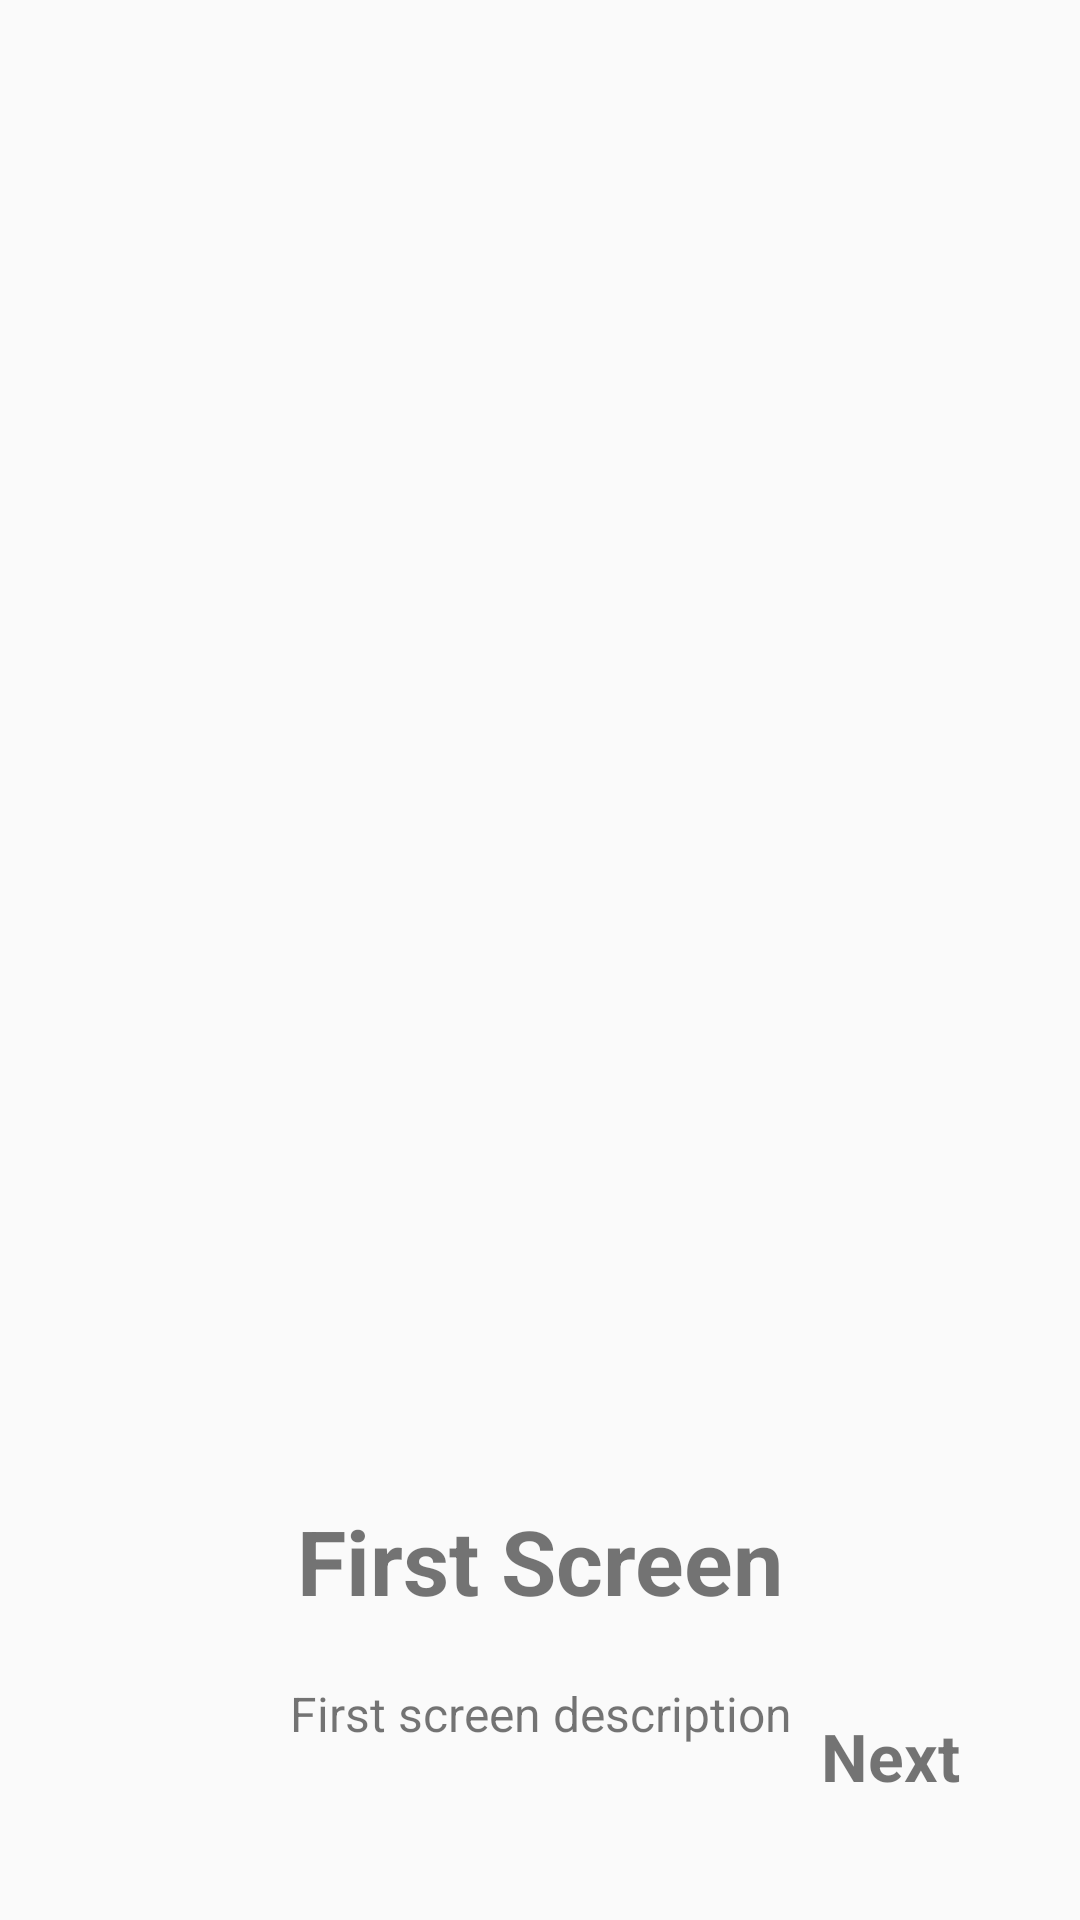

Produce the Android XML layout that renders to this screen, including the resource entries it uses.
<!-- AndroidManifest.xml: application theme AppTheme -->
<!-- res/layout/fragment_first_screen.xml -->
<?xml version="1.0" encoding="utf-8"?>
<androidx.constraintlayout.widget.ConstraintLayout xmlns:android="http://schemas.android.com/apk/res/android"
    xmlns:app="http://schemas.android.com/apk/res-auto"
    xmlns:tools="http://schemas.android.com/tools"
    android:layout_width="match_parent"
    android:layout_height="match_parent"
    tools:context=".walkthrough.screens.FirstScreen">


    <ImageView
        android:id="@+id/imageView"
        android:layout_width="300dp"
        android:layout_height="300dp"
        android:layout_marginTop="150dp"
        android:src="@drawable/ic_launcher_background"
        app:layout_constraintEnd_toEndOf="parent"
        app:layout_constraintStart_toStartOf="parent"
        app:layout_constraintTop_toTopOf="parent" />

    <TextView
        android:id="@+id/title"
        android:layout_width="wrap_content"
        android:layout_height="wrap_content"
        android:layout_marginTop="50dp"
        android:text="First Screen"
        android:textSize="30sp"
        android:textStyle="bold"
        app:layout_constraintEnd_toEndOf="parent"
        app:layout_constraintStart_toStartOf="parent"
        app:layout_constraintTop_toBottomOf="@+id/imageView" />

    <TextView
        android:id="@+id/description"
        android:layout_width="0dp"
        android:layout_height="wrap_content"
        android:layout_marginStart="50dp"
        android:layout_marginTop="20dp"
        android:layout_marginEnd="50dp"
        android:gravity="center"
        android:text="First screen description"
        android:textSize="16sp"
        app:layout_constraintEnd_toEndOf="parent"
        app:layout_constraintStart_toStartOf="parent"
        app:layout_constraintTop_toBottomOf="@+id/title" />

    <TextView
        android:id="@+id/next"
        android:layout_width="wrap_content"
        android:layout_height="wrap_content"
        android:layout_marginEnd="40dp"
        android:layout_marginBottom="40dp"
        android:text="Next"
        android:textSize="22sp"
        android:textStyle="bold"
        app:layout_constraintBottom_toBottomOf="parent"
        app:layout_constraintEnd_toEndOf="parent" />

</androidx.constraintlayout.widget.ConstraintLayout>
<!-- resources referenced by this layout -->
<resources>
  <style name="AppTheme" parent="Theme.AppCompat.Light.NoActionBar">
          
          <item name="colorPrimary">@color/colorPrimary</item>
          <item name="colorPrimaryDark">@color/colorPrimaryDark</item>
          <item name="colorAccent">@color/colorAccent</item>
      </style>
  <color name="colorPrimary">#6200EE</color>
  <color name="colorPrimaryDark">#3700B3</color>
  <color name="colorAccent">#03DAC5</color>
</resources>
